Run: headless pygame with SDL's dummy video driver; simulated clock (each Clock.tick advances the game by its frame time, no real sleeping); random seed 0; keys injected as events and as key.get_pressed() state; no mouse input.
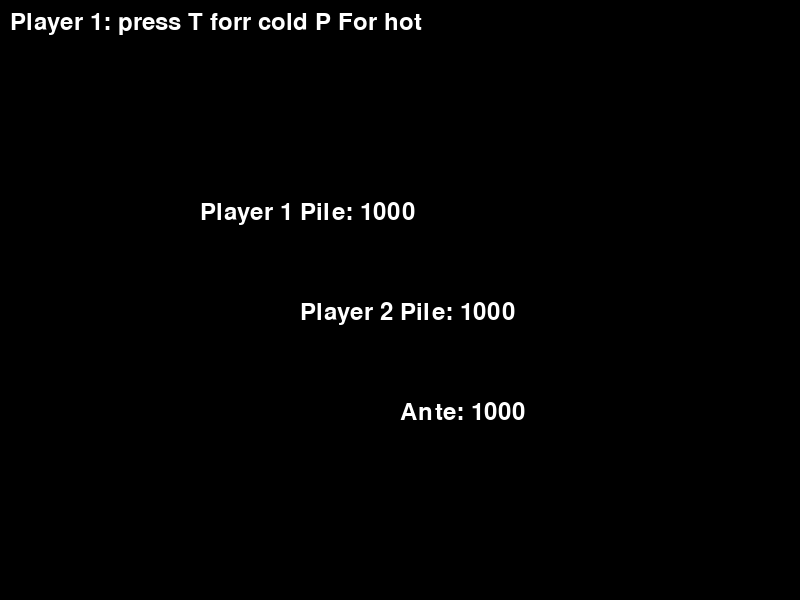
Frame 1 of 4 · flips 1–60 · no input
Frame 2 of 4 · flips 61–180 · tapped SPACE, RETURN · held RIGHT (→), D · screen unchanged from frame 1, image omitted
Frame 3 of 4 · flips 181–300 · held DOWN (↓), S · screen unchanged from frame 2, image omitted
Frame 4 of 4 · flips 301–420 · held LEFT (←), A, UP (↑), W · screen unchanged from frame 3, image omitted

The pygame program that drew these frames:

import random
import sys
from typing import *
import time

import pygame

SCREEN_WIDTH: int = 800
SCREEN_HEIGHT: int = 600
WINDOWS_SIZE: Tuple[int, int] = (SCREEN_WIDTH, SCREEN_HEIGHT)
DISPLAY: pygame.Surface = pygame.display.set_mode(WINDOWS_SIZE)


def nowMilliseconds() -> int:
    return round(time.time() * 1000)


class NewController:
    def __init__(self):
        self.is1Pressed: bool = False
        self.isTPressed: bool = False
        self.isPPressed: bool = False
        self.isOPressed: bool = False
        self.isEPressed: bool = False
        self.isMPressed: bool = False
        self.isBPressed: bool = False
        self.keyPressedTimes: Dict[int, int] = {}  # Map<key number, key pressed millisecond
        self.keyReleasedTimes: Dict[int, int] = {}  # Map<key number, key pressed millisecond

        pygame.init()

    def timeSinceKeyPressed(self, key: int):
        if key not in self.keyPressedTimes:
            return -1
        return nowMilliseconds() - self.keyPressedTimes[key]

    def timeSinceKeyReleased(self, key: int):
        if key not in self.keyReleasedTimes:
            return -1
        return nowMilliseconds() - self.keyReleasedTimes[key]


    def keyPress(self):
        for event in pygame.event.get():

            if event.type == pygame.KEYDOWN:
                self.keyPressedTimes[event.key] = nowMilliseconds()
                print(self.keyPressedTimes)
                if event.key == pygame.K_1:
                    self.is1Pressed = True
                elif event.key == pygame.K_t:
                    self.isTPressed = True
                elif event.key == pygame.K_p:
                    self.isPPressed = True
                elif event.key == pygame.K_o:
                    self.isOPressed = True
                elif event.key == pygame.K_e:
                    self.isEPressed = True
                elif event.key == pygame.K_b:
                    self.isBPressed = True
                elif event.key == pygame.K_m:
                    self.isMPressed = True

            elif event.type == pygame.KEYUP:
                if event.key == pygame.K_1:
                    self.is1Pressed = False
                elif event.key == pygame.K_t:
                    self.isTPressed = False
                elif event.key == pygame.K_p:
                    self.isPPressed = False
                elif event.key == pygame.K_o:
                    self.isOPressed = False
                elif event.key == pygame.K_e:
                    self.isEPressed = False
                elif event.key == pygame.K_b:
                    self.isBPressed = False
                elif event.key == pygame.K_m:
                    self.isMPressed = False

class Dice:
    def __init__(self, sides: int):
        self.sides = sides
        self.rolls = []
    #rename roll method to roll 2d6 method
    def roll_two_d_six(self) -> List[int]:
        self.sides = 6
        roll1 = random.randint(1, self.sides)
        roll2 = random.randint(1, self.sides)
        self.rolls = [roll1, roll2]
        print(self.rolls)
        return self.rolls

    def roll_one_d_hundred(self) -> List[int]:
        self.sides = 100
        roll1 = random.randint(1, self.sides)
        self.rolls = [roll1]
        print("rolling 2d10")
        print("your dice results" + str(self.rolls))
        return self.rolls


    def add(self):
        # print(str(self.rolls))
        return self.rolls[0] + self.rolls[1]




class DiceGame(Dice, NewController):
    def __init__(self, SCREEN_WIDTH, SCREEN_HEIGHT, sides):
        super().__init__(sides)
        NewController.__init__(self)
        self.game_state = "player_1_declare_intent_stage"
        self.font = pygame.font.Font(None, 36)
        self.player_1_turn = False
        self.player_2_turn = False
        self.player1pile = 1000
        self.player2pile = 1000
        self.ante =1000
        self.anteXero = 0
        self.screen_width = SCREEN_WIDTH
        self.screen_height = SCREEN_HEIGHT
        self.roll_state = ""


    def start(self):
        running = True
        while running:
            self.update()
            self.draw()
            for event in pygame.event.get():
                if event.type == pygame.QUIT:
                    running = False
            pygame.display.update()

    def hot_bet(self):
        print("player  1 pile   is:" + str(self.player1pile))
        print("player  2 pile   is:" + str(self.player2pile))
        print("your ante is:" + str(self.ante) + "dollars")
        self.roll_two_d_six()
        if self.rolls[0] == self.rolls[1]:
            print("Matching double you lose everything")
            if self.game_state == "player_1_going_hot":
                self.player_1_bad_roll = True
                self.player1pile = 0
                print("player 1 pile is " + str(self.player1pile))
                print("player 2 pile is " + str(self.player2pile))
                self.player2pile += self.ante
                self.ante = 0
                print("Player 2 pile is")
                print(self.player2pile)
                print("ante is now")
                print(self.ante)
                self.game_state = "player_2_wins"


            elif self.game_state == "player_2_going_hot":
                self.player2pile = 0
                print(self.player1pile)
                self.player1pile += self.ante
                self.ante = 0
                self.game_state = "player_2_wins"


        elif self.add() == 2 or self.add() == 4 or self.add() == 6 or self.add() == 8 or self.add() == 10 or self.add() == 12:
            if self.game_state == "player_1_going_hot":
                self.roll_one_d_hundred()
                subtracted_amount = min(self.rolls[0], self.player2pile)
                self.player2pile -= subtracted_amount * 2
                self.player1pile += subtracted_amount * 2
                print("player2 pile is")
                print(self.player2pile)
                print("player1 pile is")
                print(self.player1pile)

                if self.player2pile < 0:
                    self.player2pile = 0
                    print("if its 0:")
                    print(self.player2pile)
                self.game_state = "player_2_declare_intent_stage"
            elif self.game_state == "player_2_going_hot":
                self.roll_one_d_hundred()
                subtracted_amount = min(self.rolls[0], self.player2pile)
                self.player2pile -= subtracted_amount * 2
                self.player1pile += subtracted_amount * 2
                print("player2 pile is")
                print(self.player2pile)
                print("player1 pile is")
                print(self.player1pile)

                if self.player1pile < 0:
                    self.player1pile = 0
                    print("if its 0:")
                    print(self.player1pile)
                self.game_state = "player_1_declare_intent_stage"

        elif self.game_state == "player_1_going_hot":
            print("no dice you wasted your chance")
            self.game_state = "player_2_declare_intent_stage"
        elif self.game_state == "player_2_going_hot":
            print("no dice you wasted your chance")
            self.game_state = "player_1_declare_intent_stage"

    def cold_bet(self):
        print("player  1 pile   is:" + str(self.player1pile))
        print("player  2 pile   is:" + str(self.player2pile))
        print("your ante is:" + str(self.ante) + "dollars")
        self.roll_two_d_six()
        if self.rolls[0] == 1 and self.rolls[1] == 1 or self.rolls[0] == 2 and self.rolls[1] == 2 or \
                self.rolls[0] == 3 and self.rolls[1] == 3:
            if self.game_state == "player_1_rolls":
                print(self.game_state)
                self.player2pile = self.player2pile + self.player1pile + self.ante
                self.player1pile = 0
                self.ante = 0
                self.roll_state = "You got the wrong kind of double, you lose everything player 1!"
                print(self.player1pile)
                self.game_state = "player_2_wins"


            elif self.game_state == "player_2_rolls":
                print(self.game_state)

                self.player2pile = self.player2pile + self.player1pile + self.ante
                self.player1pile = 0
                self.ante = 0
                self.roll_state = "You got the wrong kind of double, you lose everything player 2!"
                print(self.player2pile)
                self.game_state = "player_1_wins"

        elif self.rolls[0] == 6 and self.rolls[1] == 6:
            if self.game_state == "player_1_rolls":
                print("you win =======================================================================")
                self.player1pile = self.player2pile + self.player1pile + self.ante
                self.player2pile = 0
                self.ante = 0
                self.roll_state = "lucky double sixes, player 1 wins!"

                self.game_state = "player_1_wins"

            elif self.game_state == "player_2_rolls":
                print("you win ==================================================================")
                self.player2pile = self.player2pile + self.player1pile + self.ante
                self.player1pile = 0
                self.ante = 0
                self.roll_state = "lucky double sixes, player 2 wins!"

                self.game_state = "player_2_wins"

        #
        elif self.add() == 8:
            print("it adds to 8")
            if self.game_state == "player_1_rolls":
                self.roll_state = "THe result is an 8, attack player pile"

                print("attacking player 2 pile")
                print(self.player1pile)
                print(self.player2pile)
                self.roll_one_d_hundred()
                self.player2pile -= self.rolls[0]
                if self.player2pile < 0:
                    self.player2pile = 0
                self.game_state = "player_2_intent_stage"



            elif self.game_state == "player_2_rolls":
                self.roll_state = "THe result is an 8, attack player pile"

                print("attacking player 2 pile")
                print(self.player1pile)
                print(self.player2pile)
                self.roll_one_d_hundred()
                self.player1pile -= self.rolls[0]
                if self.player1pile < 0:
                    self.player1pile = 0
                self.game_state = "player_1_intent_stage"


        #
        elif self.add() == 7 or self.add() == 9 or self.add() == 11:
            print("you got a 7, 9, or 11")
            if self.game_state == "player_1_rolls":
                self.roll_state = "High Even Number, Attack player 2 pile"


                print("attacking player 2 pile")
                print(self.player1pile)
                print(self.player2pile)
                self.game_state = "player_1_high_even"

            elif self.game_state == "player_1_high_even":
                if self.isMPressed:
                    self.roll_one_d_hundred()
                    subtracted_amount = min(self.rolls[0], self.ante)
                    self.ante -= subtracted_amount
                    self.player1pile += subtracted_amount
                    if self.ante < 0:
                        self.ante = 0
                    self.game_state = "player_1_results"



            elif self.game_state == "player_2_rolls":
                self.roll_state = "High Even Number, Attack player 1 pile"

                self.game_state = "player_2_high_even"

            elif self.game_state == "player_2_high_even":
                if self.isMPressed:
                    self.roll_one_d_hundred()
                    subtracted_amount = min(self.rolls[0], self.ante)
                    self.ante -= subtracted_amount
                    self.player1pile += subtracted_amount
                    if self.ante < 0:
                        self.ante = 0
                    self.game_state = "player_2_results"


        #
        else:
            self.roll_state = "Your roll means nothing!"

            print("no luck this round")


    def update(self):
        self.keyPress()
        if self.game_state == "player_1_declare_intent_stage":
            if self.isTPressed:
                print("hithere you ")
                self.game_state = "player_1_rolls"
                print(self.game_state)

            elif self.isPPressed:
                print("going in hot")
                self.game_state = "player_1_going_hot"



        elif self.game_state == "player_1_rolls":
            if self.isEPressed:
                print("pressing T")
                self.cold_bet()
                self.game_state = "player_1_results"

        elif self.game_state == "player_1_going_hot":
            if self.is1Pressed:
                print("pressing 1")
                self.hot_bet()
                self.game_state = "player_1_results"

        elif self.game_state == "player_1_results":
            if self.isBPressed:
                self.game_state = "player_2_declare_intent_stage"







        elif self.game_state == "player_2_declare_intent_stage":
            if self.isTPressed:
                print("hithere you ")
                self.game_state = "player_2_rolls"
                print(self.game_state)

            elif self.isPPressed:
                print("going in hot")
                self.game_state = "player_2_going_hot"



        elif self.game_state == "player_2_rolls":
            if self.isEPressed:
                print("pressing T")
                self.cold_bet()
                self.game_state = "player_2_results"

        elif self.game_state == "player_2_going_hot":
            if self.is1Pressed:
                print("pressing 1")
                self.hot_bet()
                self.game_state = "player_2_results"

        elif self.game_state == "player_2_results":
            if self.isBPressed:
                self.game_state = "player_1_declare_intent_stage"





    def draw(self):
        DISPLAY.fill((0,0,0))

        if self.game_state == "player_1_declare_intent_stage":
            DISPLAY.blit(self.font.render(f"Player 1: press T forr cold P For hot", True, (255, 255, 255)), (10, 10))
            DISPLAY.blit(self.font.render(f"Player 1 Pile: {self.player1pile}", True, (255, 255, 255)), (200, 200))
            DISPLAY.blit(self.font.render(f"Player 2 Pile: {self.player2pile}", True, (255, 255, 255)), (300, 300))
            DISPLAY.blit(self.font.render(f"Ante: {self.ante}", True, (255, 255, 255)), (400, 400))

        elif self.game_state == "player_2_declare_intent_stage":
            DISPLAY.blit(self.font.render(f"Player 2: press T forr cold P for hot", True, (255, 255, 255)), (10, 10))
            DISPLAY.blit(self.font.render(f"Player 1 Pile: {self.player1pile}", True, (255, 255, 255)), (200, 200))
            DISPLAY.blit(self.font.render(f"Player 2 Pile: {self.player2pile}", True, (255, 255, 255)), (300, 300))
            DISPLAY.blit(self.font.render(f"Ante: {self.ante}", True, (255, 255, 255)), (400, 400))



        elif self.game_state == "player_1_going_cold":
            DISPLAY.blit(self.font.render(f"Player 1 is going cold. ", True, (255, 255, 255)), (10, 10))
            DISPLAY.blit(self.font.render(f"Player 1 Pile: {self.player1pile}", True, (255, 255, 255)), (200, 200))
            DISPLAY.blit(self.font.render(f"Player 2 Pile: {self.player2pile}", True, (255, 255, 255)), (300, 300))
            DISPLAY.blit(self.font.render(f"Ante: {self.ante}", True, (255, 255, 255)), (400, 400))

        elif self.game_state == "player_2_going_cold":
            DISPLAY.blit(self.font.render(f"Player 1 is going cold. ", True, (255, 255, 255)), (10, 10))
            DISPLAY.blit(self.font.render(f"Player 1 Pile: {self.player1pile}", True, (255, 255, 255)), (200, 200))
            DISPLAY.blit(self.font.render(f"Player 2 Pile: {self.player2pile}", True, (255, 255, 255)), (300, 300))
            DISPLAY.blit(self.font.render(f"Ante: {self.ante}", True, (255, 255, 255)), (400, 400))

        elif self.game_state == "player_1_going_hot":
            DISPLAY.blit(self.font.render(f"Player 1 is going hot PRESS 1", True, (255, 255, 255)), (10, 10))
            DISPLAY.blit(self.font.render(f"Player 1 Pile: {self.player1pile}", True, (255, 255, 255)), (200, 200))
            DISPLAY.blit(self.font.render(f"Player 2 Pile: {self.player2pile}", True, (255, 255, 255)), (300, 300))
            DISPLAY.blit(self.font.render(f"Ante: {self.ante}", True, (255, 255, 255)), (400, 400))

        elif self.game_state == "player_2_going_hot":
            DISPLAY.blit(self.font.render(f"Player 2 is going hot PRESS 1", True, (255, 255, 255)), (10, 10))
            DISPLAY.blit(self.font.render(f"Player 1 Pile: {self.player1pile}", True, (255, 255, 255)), (200, 200))
            DISPLAY.blit(self.font.render(f"Player 2 Pile: {self.player2pile}", True, (255, 255, 255)), (300, 300))
            DISPLAY.blit(self.font.render(f"Ante: {self.ante}", True, (255, 255, 255)), (400, 400))

        elif self.game_state == "player_1_wins":
            DISPLAY.blit(self.font.render(f"Player 1 Pile: {self.player1pile}", True, (255, 255, 255)), (200, 200))
            DISPLAY.blit(self.font.render(f"Player 2 Pile: {self.player2pile}", True, (255, 255, 255)), (300, 300))
            DISPLAY.blit(self.font.render(f"Ante: {self.ante}", True, (255, 255, 255)), (400, 400))
            DISPLAY.blit(self.font.render(f"Player 1 wins", True, (255, 255, 255)), (500, 500))

        elif self.game_state == "player_2_wins":
            DISPLAY.blit(self.font.render(f"Player 1 Pile: {self.player1pile}", True, (255, 255, 255)), (200, 200))
            DISPLAY.blit(self.font.render(f"Player 2 Pile: {self.player2pile}", True, (255, 255, 255)), (300, 300))
            DISPLAY.blit(self.font.render(f"Ante: {self.ante}", True, (255, 255, 255)), (400, 400))
            DISPLAY.blit(self.font.render(f"Player 2 wins", True, (255, 255, 255)), (500, 500))

        elif self.game_state == "player_1_rolls":
            DISPLAY.blit(self.font.render(f"PLAYER 1 PRESS E to roll the dice", True, (255, 255, 255)), (255, 255))

        elif self.game_state == "player_2_rolls":
            DISPLAY.blit(self.font.render(f"PLAYER 2 PRESS E to roll the dice", True, (255, 255, 255)), (255, 255))


        elif self.game_state == "player_1_results":
            DISPLAY.blit(self.font.render(f"Player 1 Pile: {self.player1pile}", True, (255, 255, 255)), (200, 200))
            DISPLAY.blit(self.font.render(f"Player 2 Pile: {self.player2pile}", True, (255, 255, 255)), (300, 300))
            DISPLAY.blit(self.font.render(f"Ante: {self.ante}", True, (255, 255, 255)), (400, 400))
            DISPLAY.blit(self.font.render(f" Player 1 rolls a {self.rolls} PRESS B when ready", True, (255, 255, 255)), (155, 255))
            DISPLAY.blit(self.font.render(f" {self.roll_state}", True, (255, 255, 255)), (5, 355))

        elif self.game_state == "player_2_results":
            DISPLAY.blit(self.font.render(f"Player 1 Pile: {self.player1pile}", True, (255, 255, 255)), (200, 200))
            DISPLAY.blit(self.font.render(f"Player 2 Pile: {self.player2pile}", True, (255, 255, 255)), (300, 300))
            DISPLAY.blit(self.font.render(f"Ante: {self.ante}", True, (255, 255, 255)), (400, 400))
            DISPLAY.blit(self.font.render(f" Player 2 rolls a {self.rolls} PRESS B when ready", True, (255, 255, 255)),
                         (155, 255))
            DISPLAY.blit(self.font.render(f" {self.roll_state}", True, (255, 255, 255)), (5, 355))


        elif self.game_state == "player_1_high_even":
            DISPLAY.blit(self.font.render(f"Player 1 Pile: {self.player1pile}", True, (255, 255, 255)), (200, 200))
            DISPLAY.blit(self.font.render(f"Player 2 Pile: {self.player2pile}", True, (255, 255, 255)), (300, 300))
            DISPLAY.blit(self.font.render(f"Ante: {self.ante}", True, (255, 255, 255)), (400, 400))
            DISPLAY.blit(self.font.render(f" HIGH EVEN: Player 1 rolls a {self.rolls} PRESS B when ready", True, (255, 255, 255)), (155, 255))
            DISPLAY.blit(self.font.render(f" {self.roll_state}", True, (255, 255, 255)), (5, 355))

        elif self.game_state == "player_2_high_even":
            DISPLAY.blit(self.font.render(f"Player 1 Pile: {self.player1pile}", True, (255, 255, 255)), (200, 200))
            DISPLAY.blit(self.font.render(f"Player 2 Pile: {self.player2pile}", True, (255, 255, 255)), (300, 300))
            DISPLAY.blit(self.font.render(f"HIGH EVEN: Ante: {self.ante}", True, (255, 255, 255)), (400, 400))
            DISPLAY.blit(self.font.render(f" Player 2 rolls a {self.rolls} PRESS B when ready", True, (255, 255, 255)),
                         (155, 255))
            DISPLAY.blit(self.font.render(f" {self.roll_state}", True, (255, 255, 255)), (5, 355))






game = DiceGame(SCREEN_WIDTH, SCREEN_HEIGHT, 6)
game.start()
